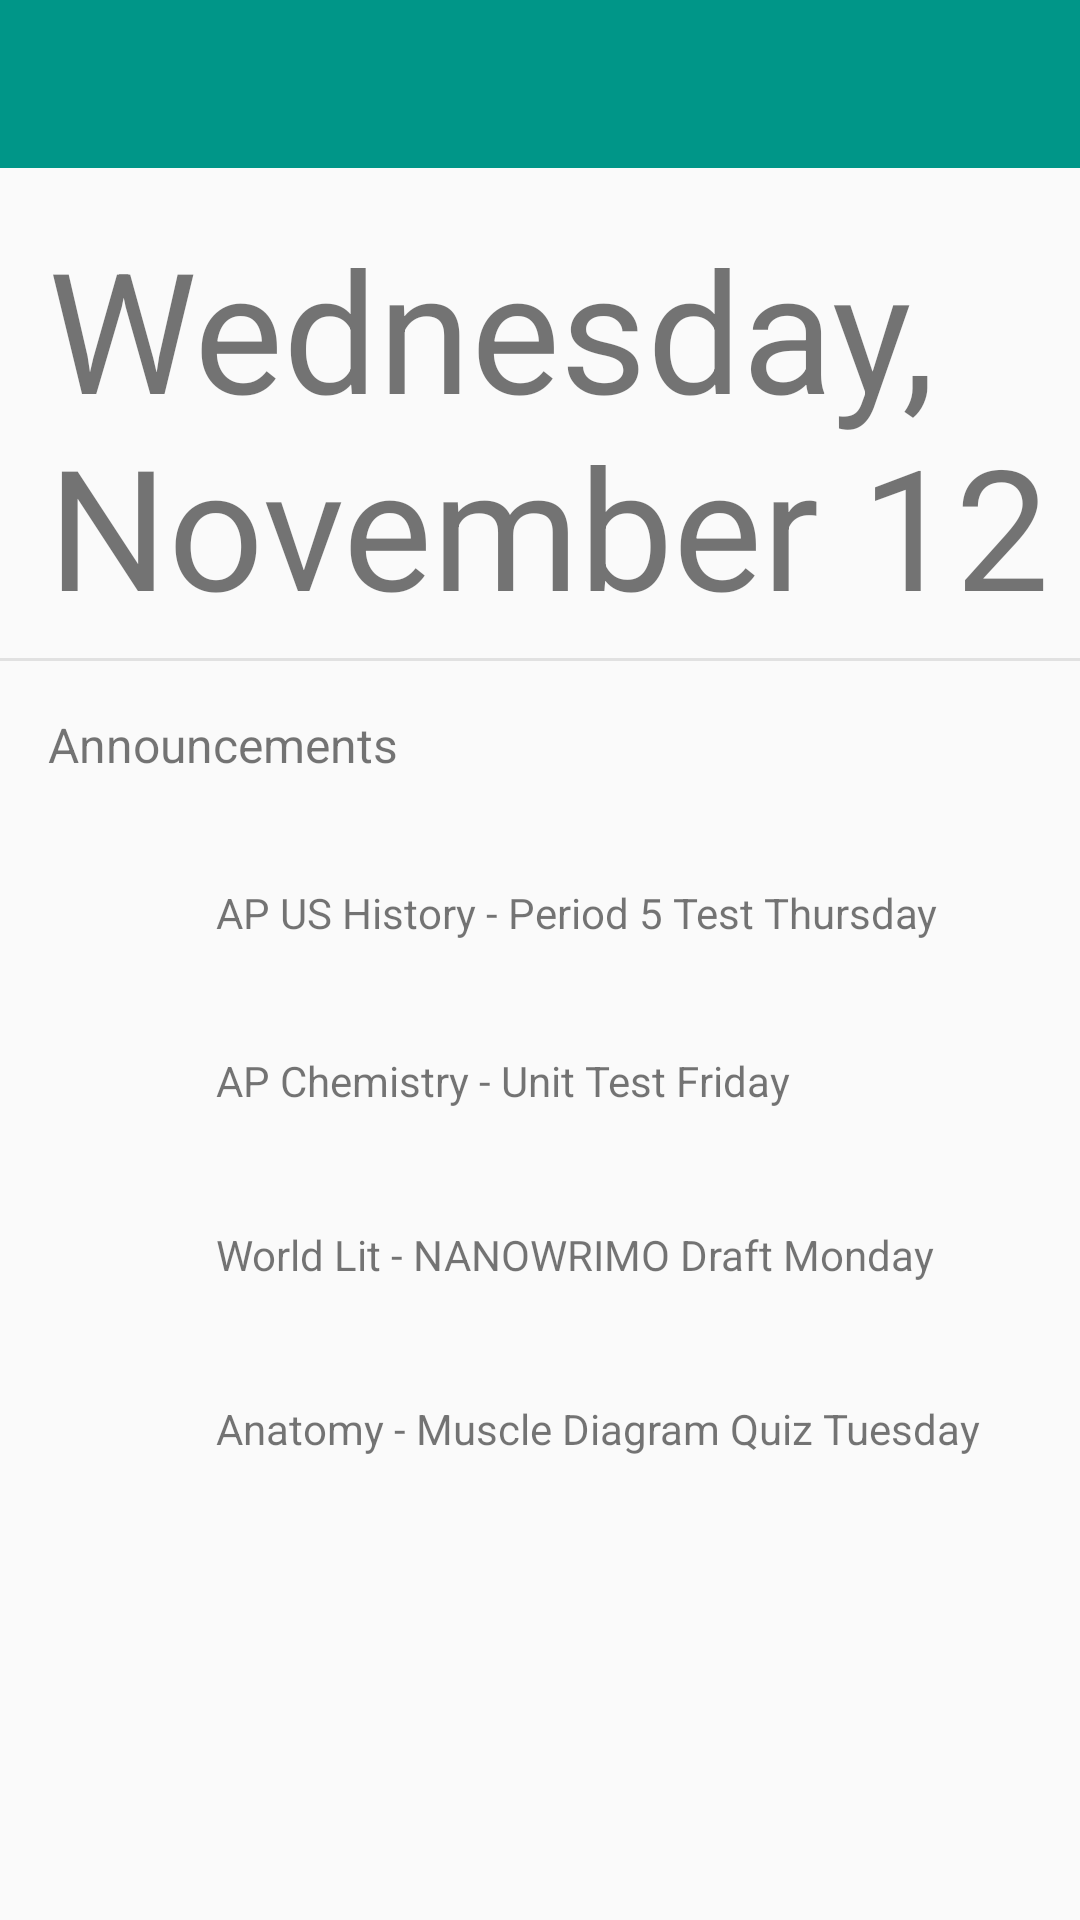

Write the Android layout XML for this screen, with the resource values it uses.
<!-- AndroidManifest.xml: application theme AppTheme -->
<!-- res/layout/fragment_home.xml -->
<?xml version="1.0" encoding="utf-8"?>
<LinearLayout
    xmlns:android = "http://schemas.android.com/apk/res/android"
    android:layout_width = "match_parent"
    android:layout_height = "match_parent"
    android:orientation = "vertical">

    <android.support.v7.widget.Toolbar
        android:id = "@+id/toolbar_home"
        style = "@style/AppTheme.Toolbar"
        android:title = "@string/title_home" />

    <RelativeLayout
        android:layout_width = "match_parent"
        android:layout_height = "match_parent">

        <TextView
            android:id = "@+id/text_day"
            android:layout_width = "wrap_content"
            android:layout_height = "wrap_content"
            android:layout_alignParentLeft = "true"
            android:layout_alignParentTop = "true"
            android:layout_marginBottom = "8dp"
            android:layout_marginLeft = "16dp"
            android:layout_marginTop = "16dp"
            android:text = "@string/date"
            android:textSize = "56sp" />

        <View
            android:layout_above = "@+id/text_announcements"
            style = "@style/AppTheme.Divider" />

        <TextView
            android:id = "@+id/text_announcements"
            android:layout_width = "match_parent"
            android:layout_height = "56dp"
            android:layout_alignParentLeft = "true"
            android:layout_alignParentStart = "true"
            android:layout_below = "@+id/text_day"
            android:layout_marginLeft = "16dp"
            android:gravity = "center_vertical"
            android:text = "@string/announcements"
            android:textAlignment = "gravity"
            android:textSize = "16sp" />

        <TextView
            android:id = "@+id/text_announcement1"
            android:layout_width = "match_parent"
            android:layout_alignParentLeft = "true"
            android:layout_alignParentStart = "true"
            android:layout_marginLeft = "72dp"
            android:layout_below = "@+id/text_announcements"
            android:gravity = "center_vertical"
            android:text = "@string/announcement1"
            android:textSize = "14dp"
            android:layout_height = "56dp" />

        <TextView
            android:id = "@+id/text_announcement2"
            android:layout_width = "match_parent"
            android:layout_alignParentLeft = "true"
            android:layout_alignParentStart = "true"
            android:layout_marginLeft = "72dp"
            android:layout_marginBottom = "2dp"
            android:layout_below = "@+id/text_announcement1"
            android:gravity = "center_vertical"
            android:text = "@string/announcement2"
            android:textSize = "14dp"
            android:layout_height = "56dp" />

        <TextView
            android:id = "@+id/text_announcement3"
            android:layout_width = "match_parent"
            android:layout_alignParentLeft = "true"
            android:layout_alignParentStart = "true"
            android:layout_marginLeft = "72dp"
            android:layout_marginBottom = "2dp"
            android:layout_below = "@+id/text_announcement2"
            android:gravity = "center_vertical"
            android:text = "@string/announcement3"
            android:textSize = "14dp"
            android:layout_height = "56dp" />

        <TextView
            android:id = "@+id/text_announcement4"
            android:layout_width = "match_parent"
            android:layout_alignParentLeft = "true"
            android:layout_alignParentStart = "true"
            android:layout_marginLeft = "72dp"
            android:layout_marginBottom = "2dp"
            android:layout_below = "@+id/text_announcement3"
            android:gravity = "center_vertical"
            android:text = "@string/announcement4"
            android:textSize = "14dp"
            android:layout_height = "56dp" />

        
        <ImageView
            style = "@style/AppTheme.Icon.Black.54.Bookmark.Home"
            android:layout_below = "@+id/text_announcements" />

        <ImageView
            style = "@style/AppTheme.Icon.Black.54.Bookmark.Home"
            android:layout_below = "@+id/text_announcement1" />

        <ImageView
            style = "@style/AppTheme.Icon.Black.54.Bookmark.Home"
            android:layout_below = "@+id/text_announcement2" />

        <ImageView
            style = "@style/AppTheme.Icon.Black.54.Bookmark.Home"
            android:layout_below = "@+id/text_announcement3" />


    </RelativeLayout>
</LinearLayout>
<!-- resources referenced by this layout -->
<resources>
  <string name="announcement1">AP US History - Period 5 Test Thursday</string>
  <string name="announcement2">AP Chemistry - Unit Test Friday</string>
  <string name="announcement3">World Lit - NANOWRIMO Draft Monday</string>
  <string name="announcement4">Anatomy - Muscle Diagram Quiz Tuesday</string>
  <string name="announcements">Announcements</string>
  <string name="date">Wednesday, November 12</string>
  <string name="title_home">Home</string>
  <style name="AppTheme.Divider">
          <item name="android:layout_width">match_parent</item>
          <item name="android:layout_height">1dp</item>
          <item name="android:background">@color/material_divider</item>
          <item name="android:backgroundTint">@color/material_divider</item>
      </style>
  <style name="AppTheme.Icon.Black.54.Bookmark.Home" parent="AppTheme.Icon.Black.54">
          <item name="android:layout_marginLeft">18dp</item>
          <item name="android:layout_marginTop">16dp</item>
          <item name="android:src">@drawable/ic_bookmark_black</item>
      </style>
  <style name="AppTheme.Toolbar" parent="AppTheme">
          <item name="android:layout_width">match_parent</item>
          <item name="android:layout_height">@dimen/abc_action_bar_default_height_material</item>
          <item name="android:background">@color/colorPrimary</item>
          <item name="android:backgroundTint">@color/colorPrimary</item>
      </style>
  <style name="AppTheme" parent="Theme.AppCompat.Light.NoActionBar">
          <item name="colorPrimary">@color/colorPrimary</item>
          <item name="colorPrimaryDark">@color/colorPrimaryDark</item>
          <item name="colorAccent">@color/colorAccent</item>
          <item name="android:background">@color/material_background</item>
          <item name="android:statusBarColor">@color/colorPrimaryDark</item>
          <item name="android:backgroundTint">@color/material_background</item>
      </style>
  <color name="material_divider">#e1e1e1</color>
  <style name="AppTheme.Icon.Black.54" parent="AppTheme">
          <item name="android:layout_width">24dp</item>
          <item name="android:layout_height">24dp</item>
          <item name="android:alpha">0.54</item>
      </style>
  <color name="colorPrimary">@color/material_teal_500</color>
  <color name="colorPrimaryDark">@color/material_teal_700</color>
  <color name="colorAccent">@color/material_light_green_A200</color>
  <color name="material_background">#fffafafa</color>
  <color name="material_teal_500">#009688</color>
  <color name="material_teal_700">#00796b</color>
  <color name="material_light_green_A200">#B2FF59</color>
</resources>
